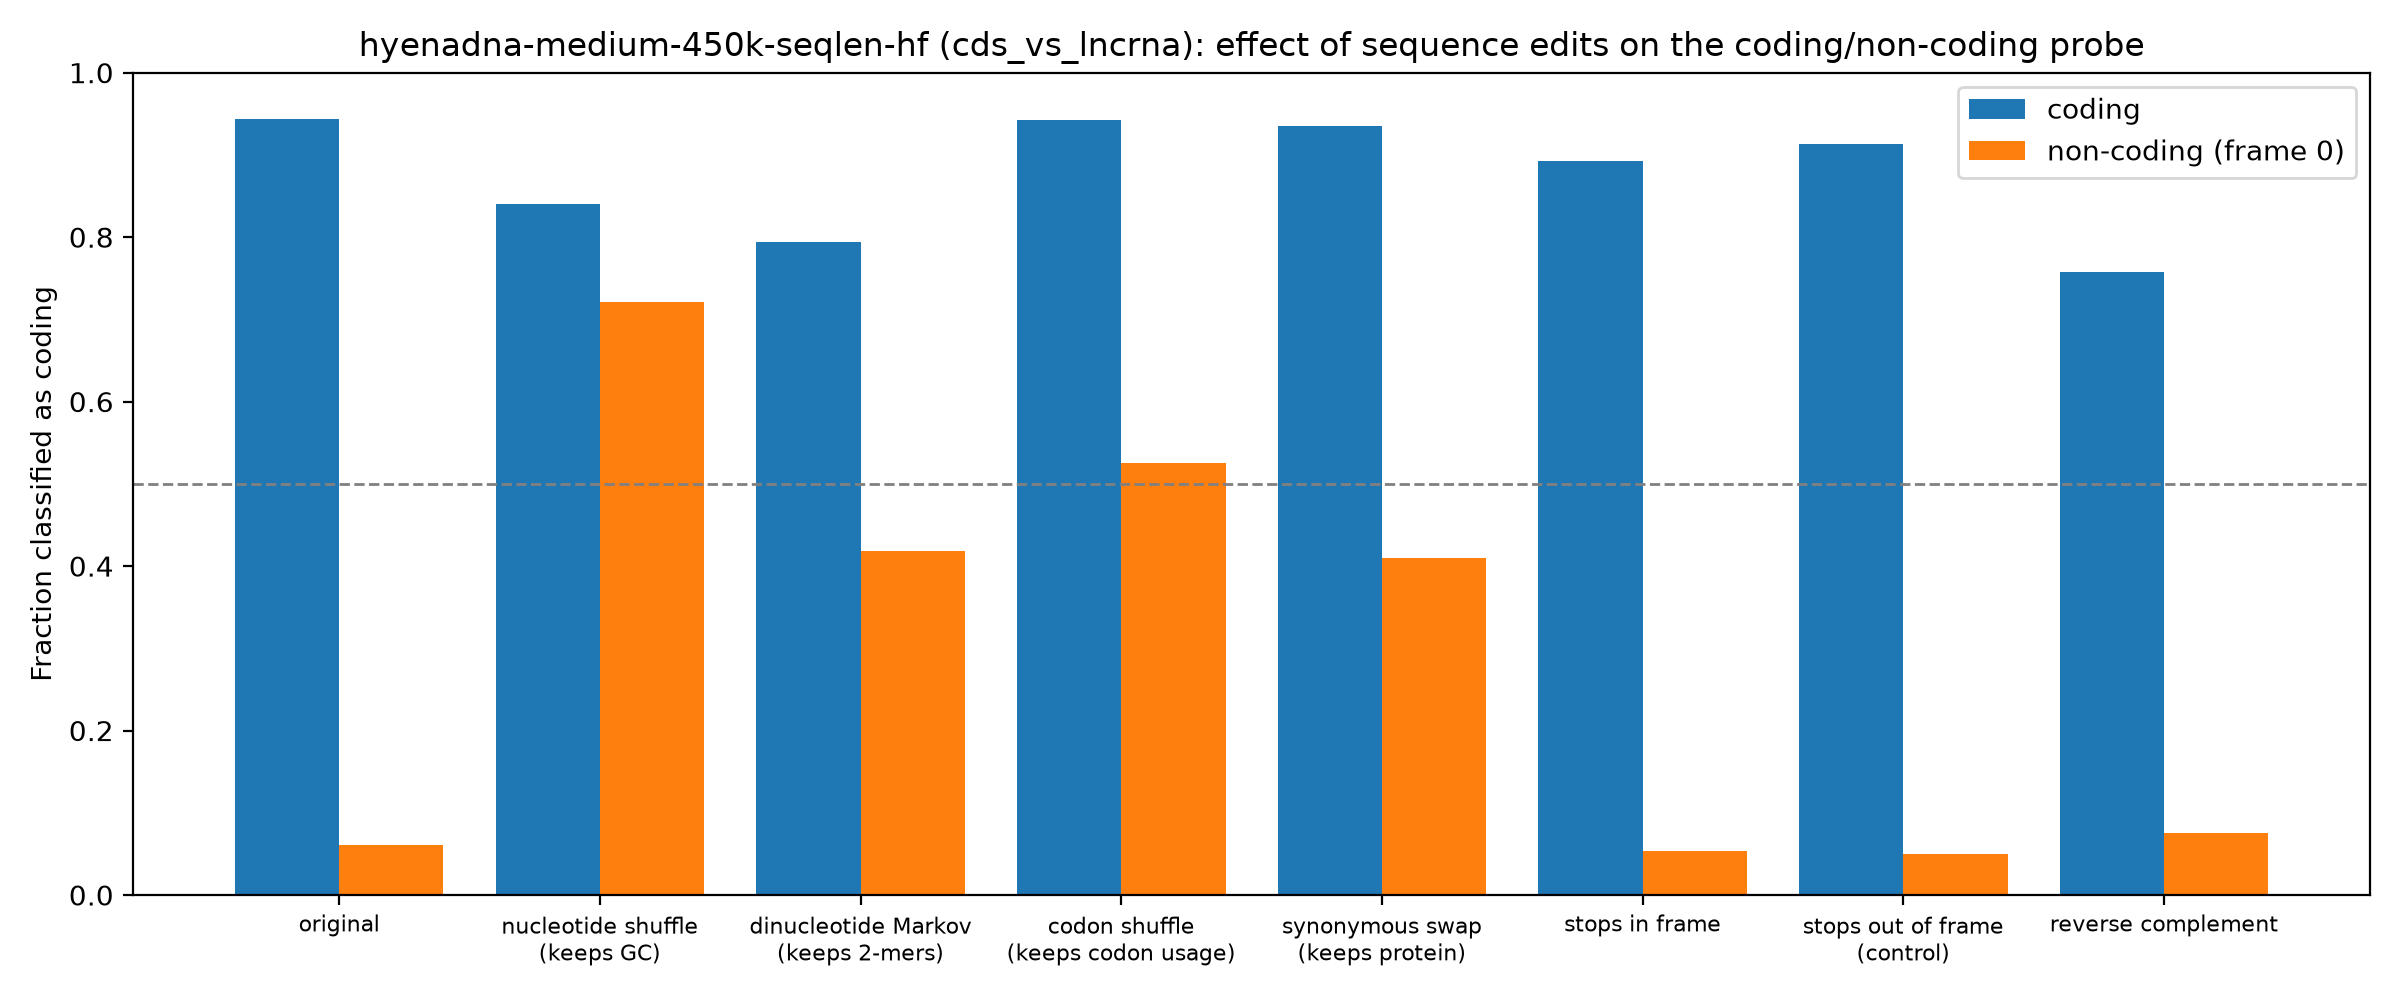

The file beside this chart, header and first rows:
group, edit, mean_coding_score, frac_called_coding
coding, original, 3.688, 0.9433
coding, nucleotide shuffle (keeps GC), 2.266, 0.8409
coding, dinucleotide Markov (keeps 2-mers), 1.785, 0.7946
coding, codon shuffle (keeps codon usage), 3.338, 0.9422
coding, synonymous swap (keeps protein), 3.131, 0.9357
coding, stops in frame, 2.6, 0.8921
coding, stops out of frame (control), 3.015, 0.9134
coding, reverse complement, 1.515, 0.758
non-coding (frame 0), original, -7.487, 0.061
non-coding (frame 0), nucleotide shuffle (keeps GC), 1.224, 0.7215
non-coding (frame 0), dinucleotide Markov (keeps 2-mers), -0.5444, 0.418
non-coding (frame 0), codon shuffle (keeps codon usage), -0.05598, 0.5255
non-coding (frame 0), synonymous swap (keeps protein), -0.4364, 0.41
non-coding (frame 0), stops in frame, -7.215, 0.053
non-coding (frame 0), stops out of frame (control), -7.194, 0.05
non-coding (frame 0), reverse complement, -7.158, 0.0755
